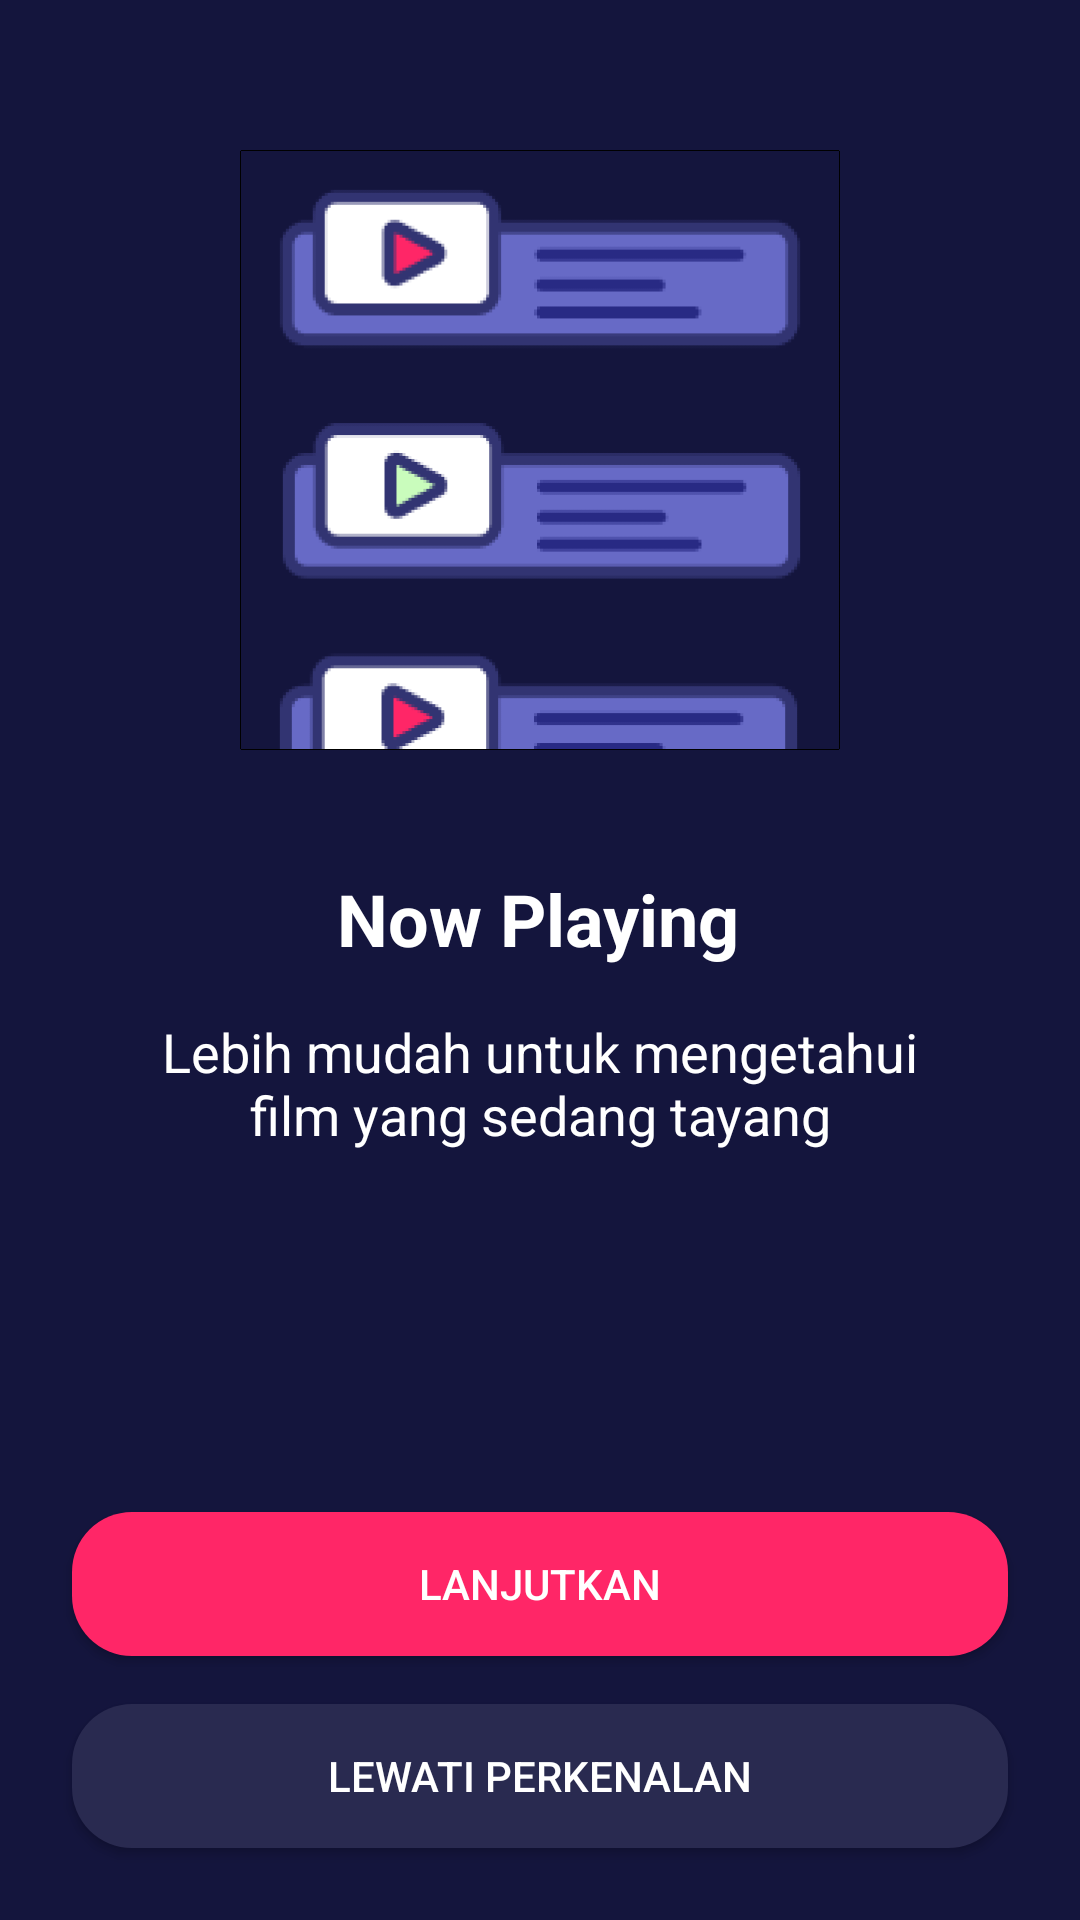

Write the Android layout XML for this screen, with the resource values it uses.
<!-- AndroidManifest.xml: application theme Theme.Design.NoActionBar -->
<!-- res/layout/activity_onboarding_one.xml -->
<?xml version="1.0" encoding="utf-8"?>
<androidx.constraintlayout.widget.ConstraintLayout xmlns:android="http://schemas.android.com/apk/res/android"
    xmlns:app="http://schemas.android.com/apk/res-auto"
    xmlns:tools="http://schemas.android.com/tools"
    android:layout_width="match_parent"
    android:layout_height="match_parent"
    android:background="@color/ColorBlue"
    tools:context=".onboarding.OnboardingOneActivity">

    <Button
        android:id="@+id/btn_lewat"
        android:layout_width="0dp"
        android:layout_height="wrap_content"
        android:layout_marginStart="24dp"
        android:layout_marginEnd="24dp"
        android:layout_marginBottom="24dp"
        android:background="@drawable/shape_rectangle_blue_grey"
        android:text="@string/lewati_pekenalan"
        android:textColor="@color/ColorWhite"
        app:layout_constraintBottom_toBottomOf="parent"
        app:layout_constraintEnd_toEndOf="parent"
        app:layout_constraintStart_toStartOf="parent" />

    <Button
        android:id="@+id/btn_lanjut"
        android:layout_width="0dp"
        android:layout_height="wrap_content"
        android:layout_marginStart="24dp"
        android:layout_marginEnd="24dp"
        android:layout_marginBottom="16dp"
        android:background="@drawable/shape_rectangle_pink"
        android:text="@string/lanjutkan"
        android:textColor="@color/ColorWhite"
        app:layout_constraintBottom_toTopOf="@+id/btn_lewat"
        app:layout_constraintEnd_toEndOf="parent"
        app:layout_constraintStart_toStartOf="parent" />

    <ImageView
        android:id="@+id/imageView2"
        android:layout_width="200dp"
        android:layout_height="200dp"
        android:layout_marginStart="24dp"
        android:layout_marginTop="50dp"
        android:layout_marginEnd="24dp"
        android:contentDescription="lewati"
        app:layout_constraintEnd_toEndOf="parent"
        app:layout_constraintStart_toStartOf="parent"
        app:layout_constraintTop_toTopOf="parent"
        app:srcCompat="@drawable/onboardingone" />

    <TextView
        android:id="@+id/textView"
        android:layout_width="wrap_content"
        android:layout_height="wrap_content"
        android:layout_marginStart="24dp"
        android:layout_marginTop="40dp"
        android:layout_marginEnd="24dp"
        android:text="@string/now_playing"
        android:textColor="@color/ColorWhite"
        android:textSize="24sp"
        android:textStyle="bold"
        app:layout_constraintEnd_toEndOf="parent"
        app:layout_constraintHorizontal_bias="0.497"
        app:layout_constraintStart_toStartOf="parent"
        app:layout_constraintTop_toBottomOf="@+id/imageView2" />

    <TextView
        android:id="@+id/textView2"
        android:layout_width="wrap_content"
        android:layout_height="wrap_content"
        android:layout_marginStart="24dp"
        android:layout_marginTop="16dp"
        android:layout_marginEnd="24dp"
        android:gravity="center"
        android:text="@string/now_playing_desc"
        android:textColor="@color/ColorWhite"
        android:textSize="18sp"
        app:layout_constraintEnd_toEndOf="parent"
        app:layout_constraintStart_toStartOf="parent"
        app:layout_constraintTop_toBottomOf="@+id/textView" />
</androidx.constraintlayout.widget.ConstraintLayout>
<!-- resources referenced by this layout -->
<resources>
  <color name="ColorBlue">#14153d</color>
  <color name="ColorWhite">#FFFFFF</color>
  <!-- drawable onboardingone: png bitmap (drawable, 18927 bytes) -->
  <!-- drawable shape_rectangle_blue_grey (drawable) -->
  <?xml version="1.0" encoding="utf-8"?>
  <shape xmlns:android="http://schemas.android.com/apk/res/android"
      android:shape="rectangle">
  
      <solid android:color="@color/ColorBlueGrey"/>
  
      <corners android:radius="20dp"/>
  
  </shape>
  <!-- drawable shape_rectangle_pink (drawable) -->
  <?xml version="1.0" encoding="utf-8"?>
  <shape xmlns:android="http://schemas.android.com/apk/res/android">
      android:shape="rectangle">
      <solid android:color="@color/ColorPink"/>
  
      <corners android:radius="20dp"/>
  
  </shape>
  <string name="lanjutkan">Lanjutkan</string>
  <string name="lewati_pekenalan">Lewati Perkenalan</string>
  <string name="now_playing">Now Playing</string>
  <string name="now_playing_desc">Lebih mudah untuk mengetahui\nfilm yang sedang tayang</string>
  <color name="ColorBlueGrey">#292A50</color>
  <color name="ColorPink">#FF2667</color>
</resources>
